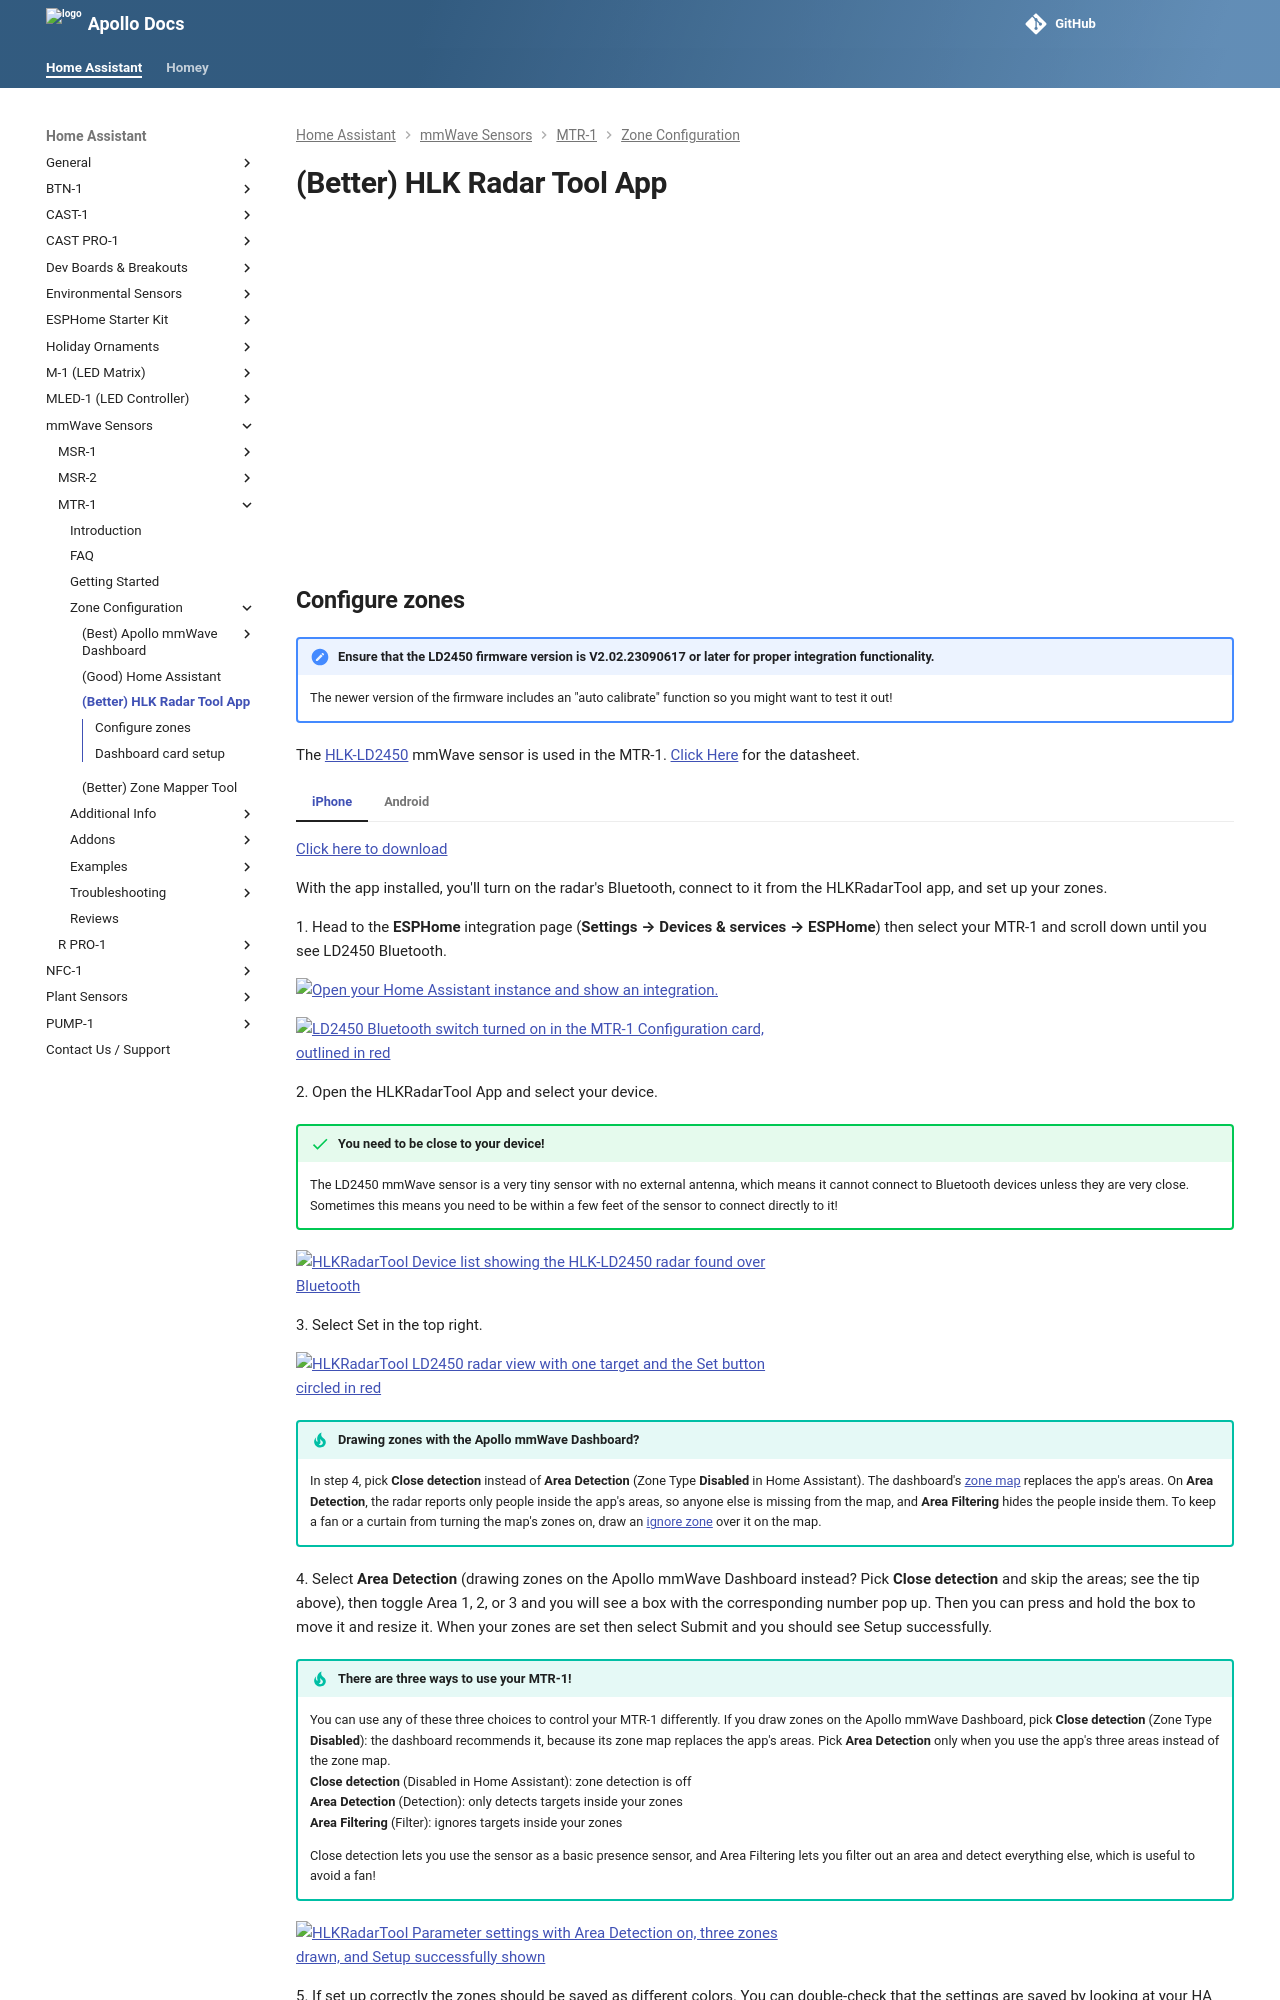

repository: ApolloAutomation/docs · page: products/mtr1/setup/zones-hlk/index.html · generator: mkdocs

---
title: MTR-1 HLKRadarTool app zone configuration
description: Tutorial for MTR-1 HLKRadarTool app Zone Configuration.
---
<div class="cms-embed"><iframe width="560" height="315" src="https://www.youtube.com/embed/-w_GFURyx-A?si=SSRovumabCvHeXwo" title="YouTube video player" frameborder="0" allow="accelerometer; autoplay; clipboard-write; encrypted-media; gyroscope; picture-in-picture; web-share" referrerpolicy="strict-origin-when-cross-origin" allowfullscreen=""></iframe></div>
